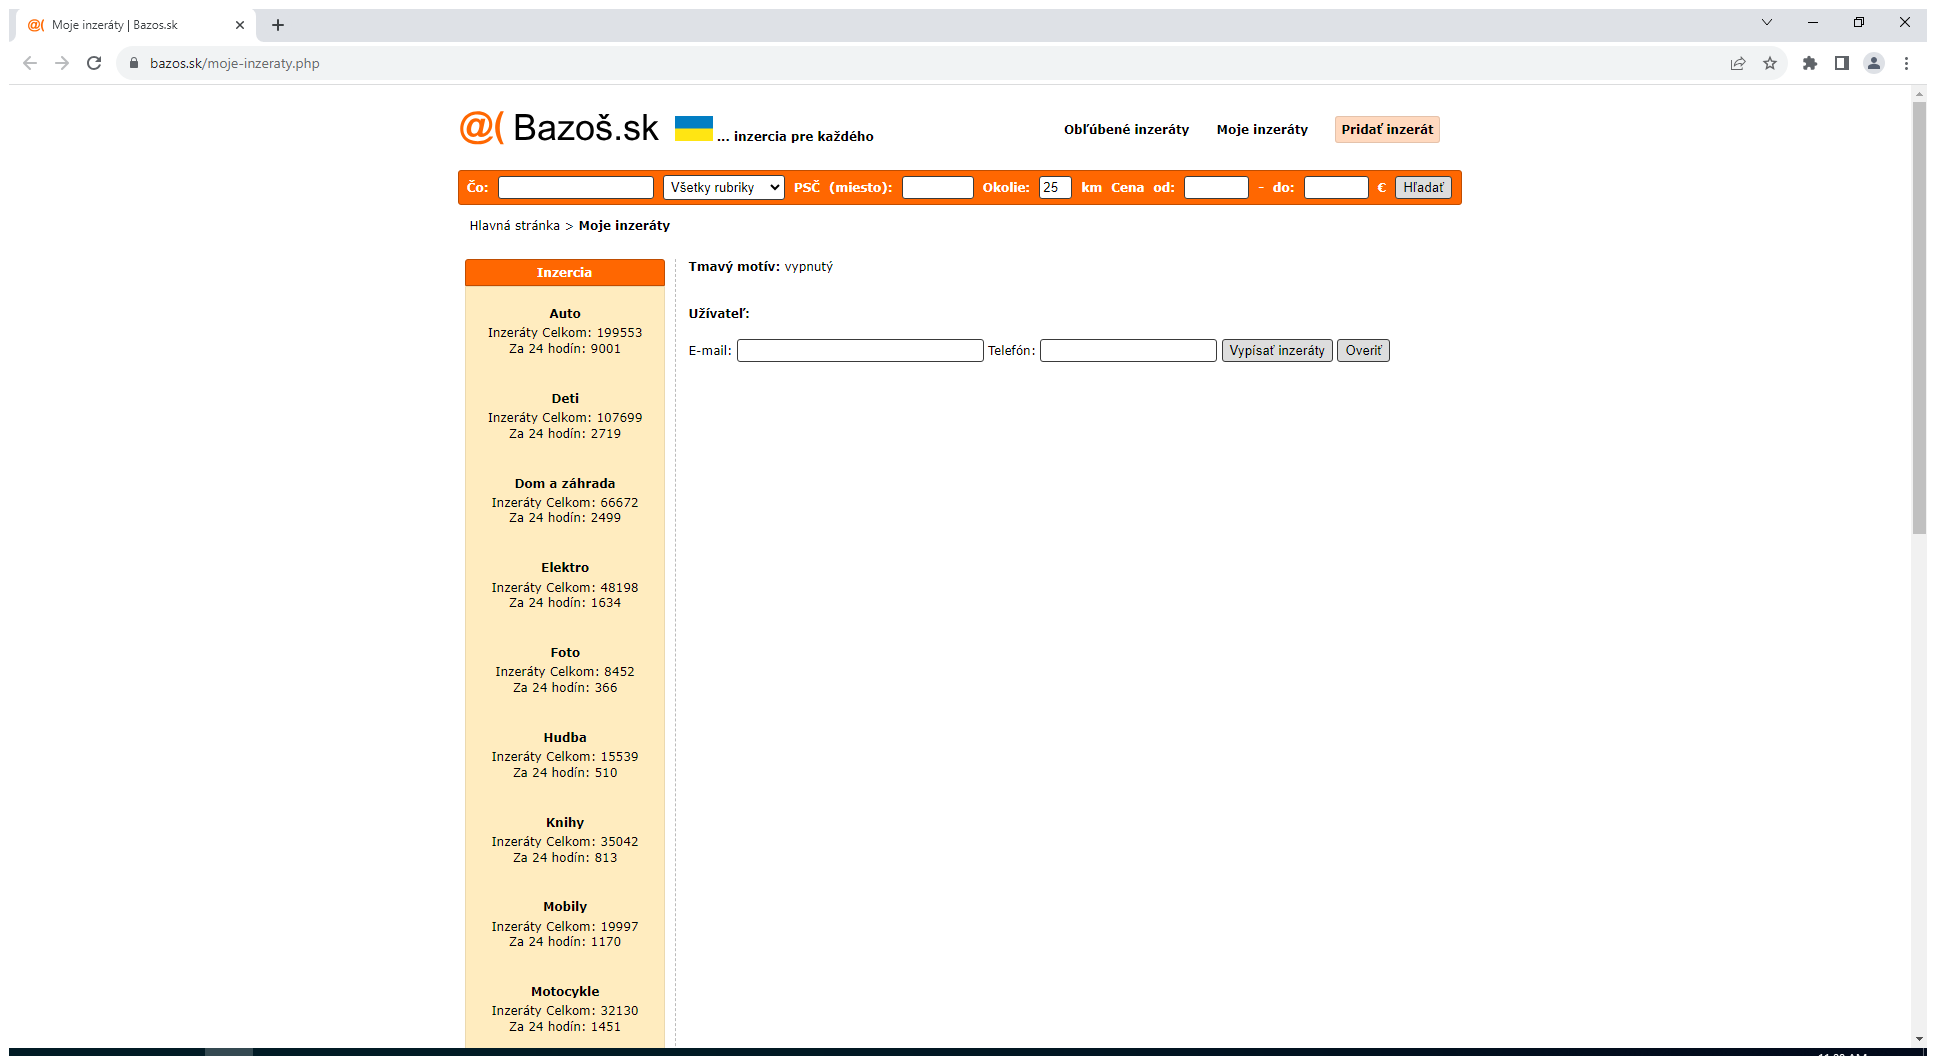
Task: Posts ads to bazos
Workflow: CheckSignInNeeded

Step 1: Use Browser Chrome: Moje inzeráty | Bazos.sk in window '*| Bazo?.sk' (chrome.exe)

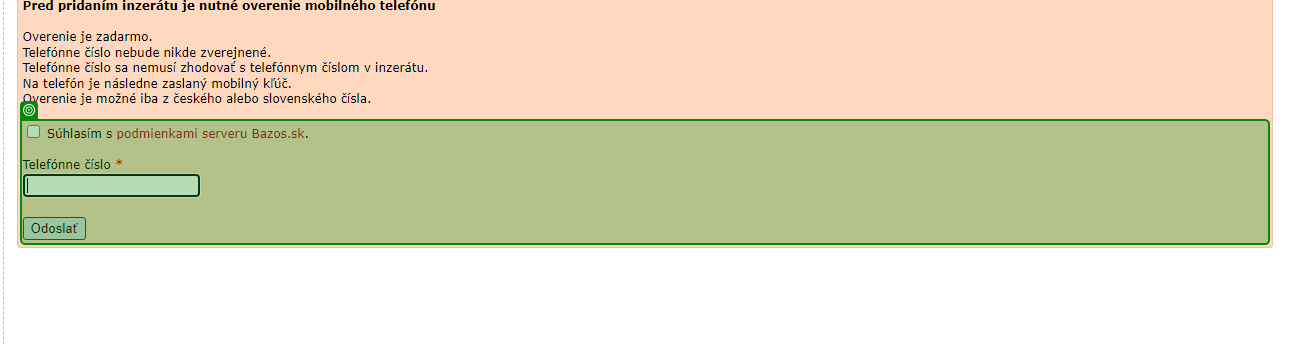
Step 2: check 'Súhlasím s podmienkami'